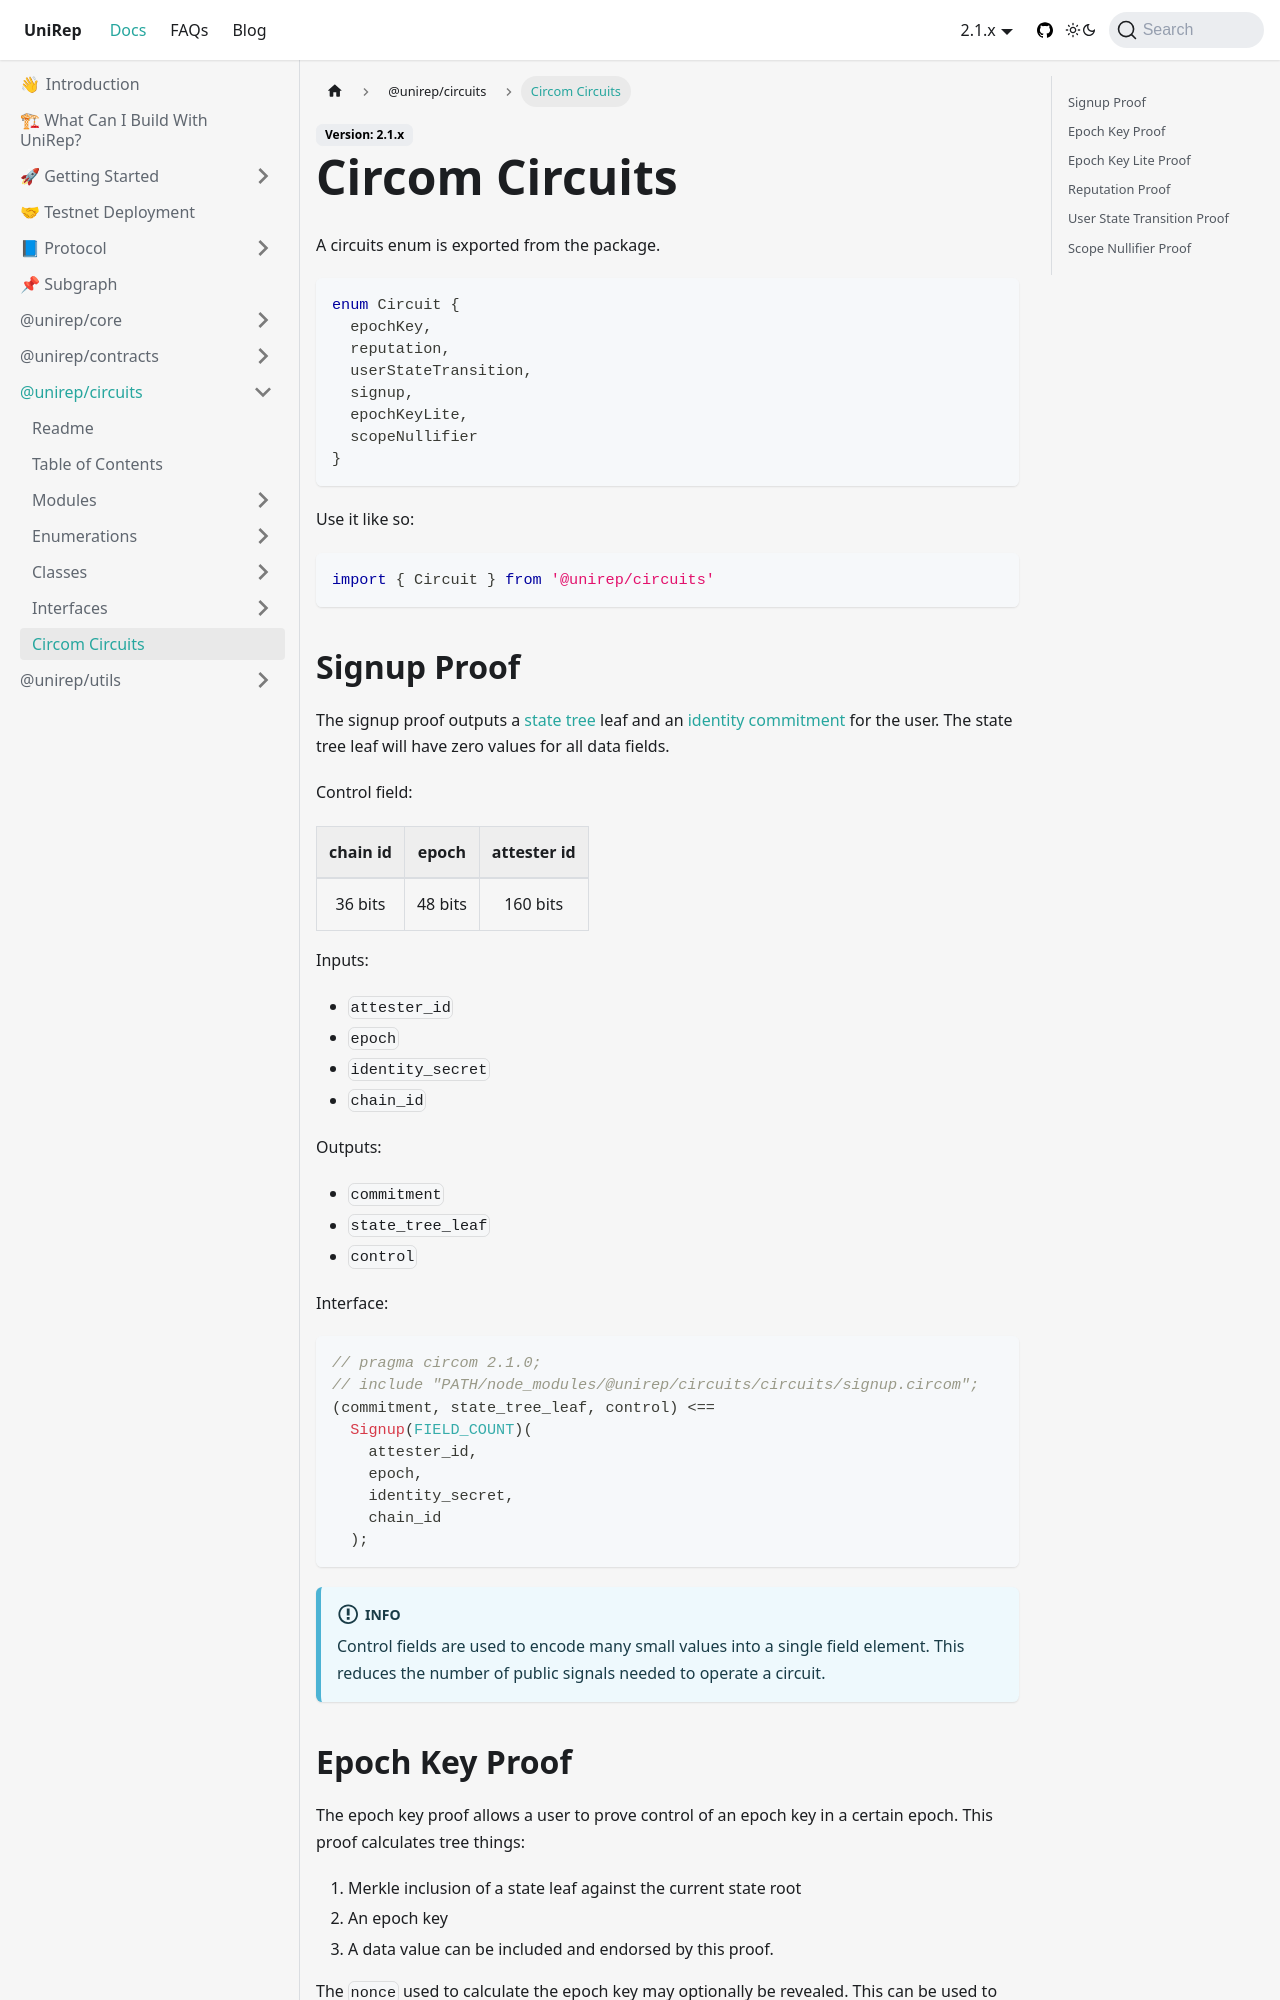

repository: Unirep/Unirep · page: docs/circuits-api/circuits/index.html · generator: docusaurus

---
title: Circom Circuits
---

A circuits enum is exported from the package.

```ts
enum Circuit {
  epochKey,
  reputation,
  userStateTransition,
  signup,
  epochKeyLite,
  scopeNullifier
}
```

Use it like so:

```ts
import { Circuit } from '@unirep/circuits'
```

## Signup Proof

The signup proof outputs a [state tree](../protocol/trees.md#state-tree) leaf and an [identity commitment](https://semaphore.pse.dev/docs/glossary#identity-commitment) for the user. The state tree leaf will have zero values for all data fields.

Control field:

| chain id | epoch | attester id |
| :--: | :--: | :--: |
| 36 bits | 48 bits | 160 bits |

Inputs:
- `attester_id`
- `epoch`
- `identity_secret`
- `chain_id`

Outputs:
- `commitment`
- `state_tree_leaf`
- `control`

Interface: 
```js
// pragma circom 2.1.0;
// include "PATH/node_modules/@unirep/circuits/circuits/signup.circom"; 
(commitment, state_tree_leaf, control) <== 
  Signup(FIELD_COUNT)(
    attester_id, 
    epoch, 
    identity_secret, 
    chain_id
  );
```

:::info
Control fields are used to encode many small values into a single field element. This reduces the number of public signals needed to operate a circuit.
:::
